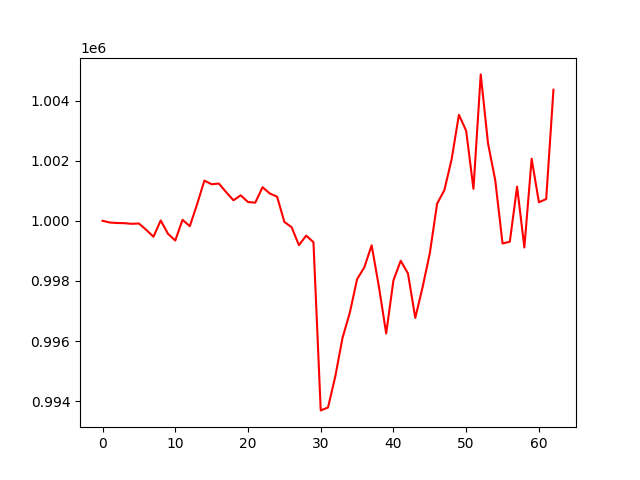

The file beside this chart, header and first rows:
, 0
0, 1000000
1, 999942
2, 999926
3, 999920
4, 999899
5, 999910
6, 999699
7, 999469
8, 1000011
9, 999566
10, 999344
11, 1000032
12, 999820
13, 1000549
14, 1001338
15, 1001215
16, 1001238
17, 1000951
18, 1000683
19, 1000846
20, 1000624
21, 1000603
22, 1001116
23, 1000908
24, 1000802
25, 999961
26, 999785
27, 999190
28, 999505
29, 999288
30, 993692
31, 993787
32, 994820
33, 996109
34, 996941
35, 998057
36, 998454
37, 999184
38, 997807
39, 996251
40, 998023
41, 998670
42, 998244
43, 996766
44, 997785
45, 998921
46, 1000567
47, 1001020
48, 1002045
49, 1003527
50, 1002990
51, 1001062
52, 1004870
53, 1002582
54, 1001341
55, 999245
56, 999303
57, 1001136
58, 999112
59, 1002065
... 3 more rows
